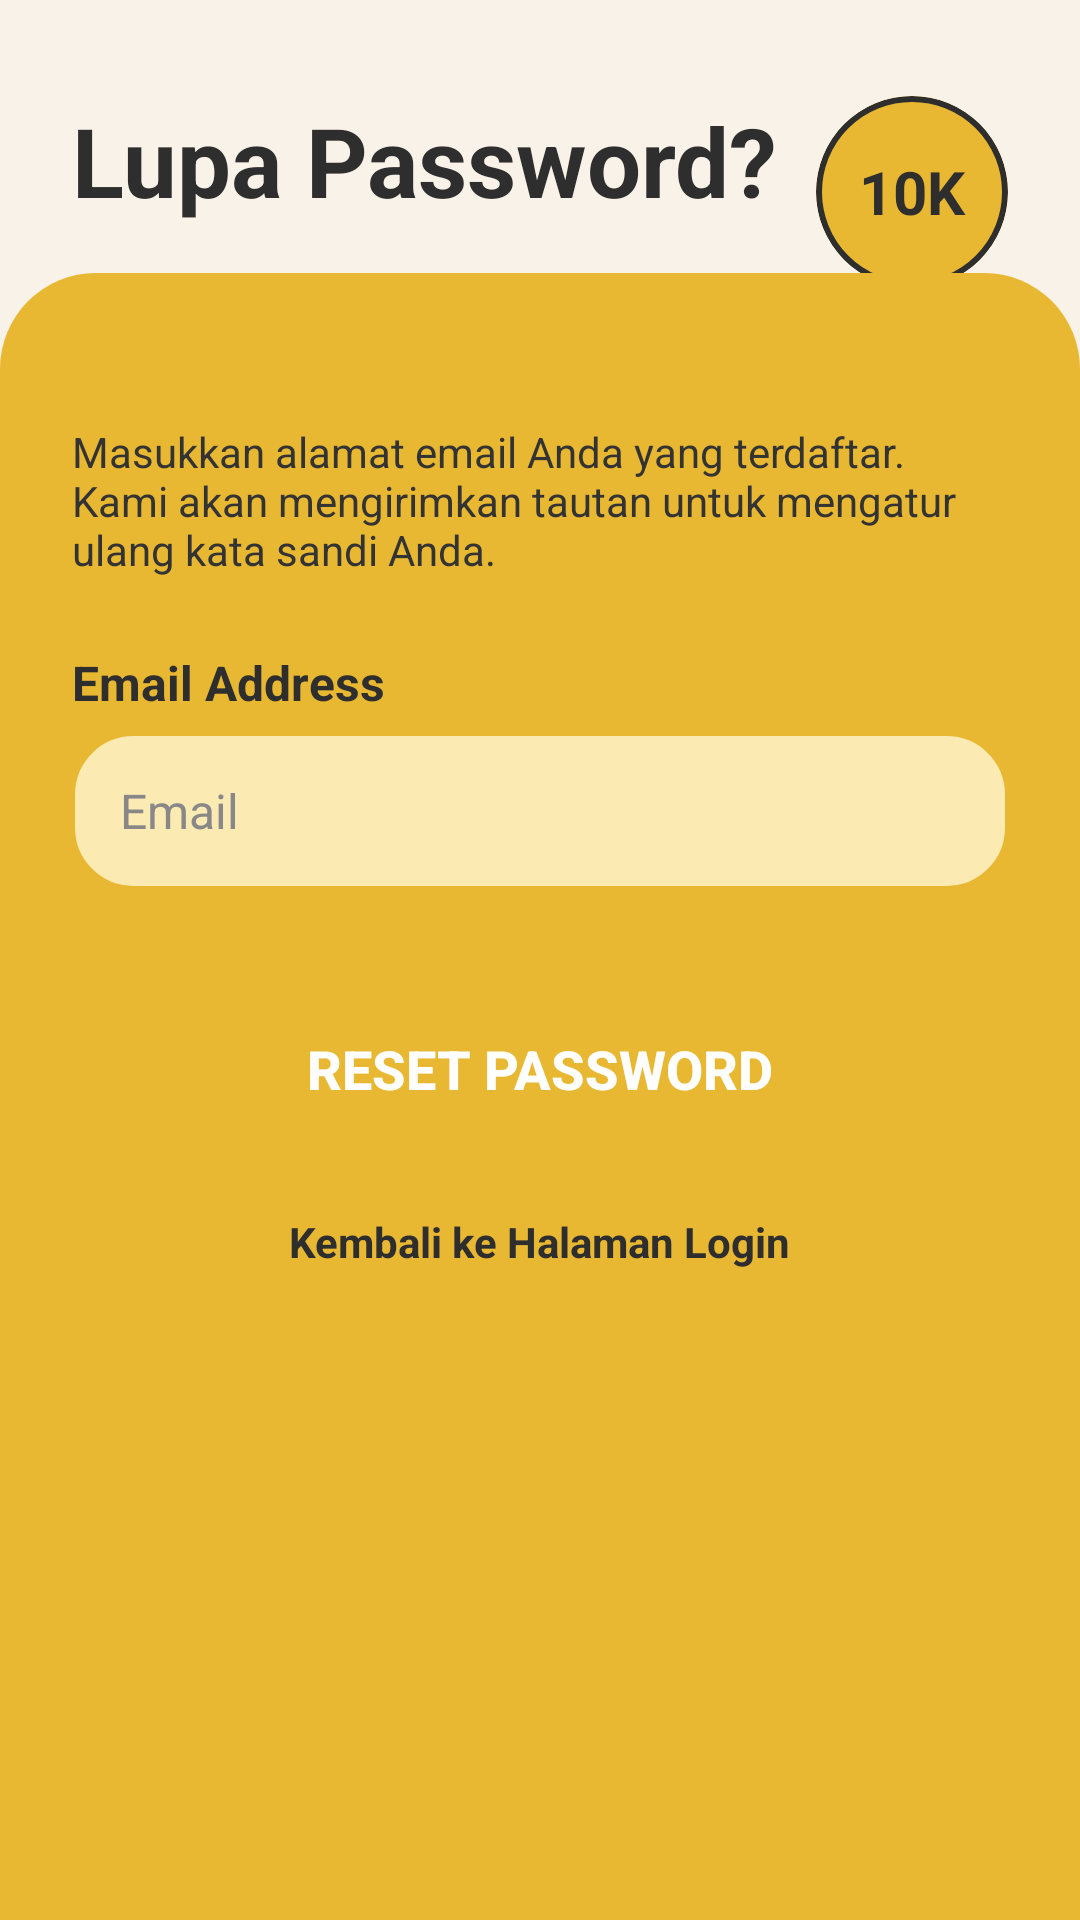

Reconstruct the res/layout file that produces this screen, plus the resources it refers to.
<!-- AndroidManifest.xml: application theme Theme._10KOK -->
<!-- res/layout/activity_forgot_password.xml -->
<?xml version="1.0" encoding="utf-8"?>
<androidx.constraintlayout.widget.ConstraintLayout xmlns:android="http://schemas.android.com/apk/res/android"
    xmlns:app="http://schemas.android.com/apk/res-auto"
    android:layout_width="match_parent"
    android:layout_height="match_parent"
    android:background="@color/cream">

    <TextView
        android:id="@+id/tvTitle"
        android:layout_width="wrap_content"
        android:layout_height="wrap_content"
        android:layout_marginStart="24dp"
        android:layout_marginTop="32dp"
        android:text="Lupa Password?"
        android:textColor="@color/black"
        android:textSize="32sp"
        android:textStyle="bold"
        app:layout_constraintStart_toStartOf="parent"
        app:layout_constraintTop_toTopOf="parent" />

    <com.google.android.material.card.MaterialCardView
        android:layout_width="64dp"
        android:layout_height="64dp"
        android:layout_marginTop="32dp"
        android:layout_marginEnd="24dp"
        app:cardCornerRadius="32dp"
        app:cardElevation="0dp"
        app:cardBackgroundColor="#E9B832"
        app:strokeWidth="2dp"
        app:strokeColor="@color/black"
        app:layout_constraintEnd_toEndOf="parent"
        app:layout_constraintTop_toTopOf="parent">

        <TextView
            android:layout_width="match_parent"
            android:layout_height="match_parent"
            android:gravity="center"
            android:text="10K"
            android:textColor="@color/black"
            android:textSize="20sp"
            android:textStyle="bold" />

    </com.google.android.material.card.MaterialCardView>

    <ScrollView
        android:layout_width="match_parent"
        android:layout_height="0dp"
        android:layout_marginTop="16dp"
        android:fillViewport="true"
        app:layout_constraintTop_toBottomOf="@id/tvTitle"
        app:layout_constraintBottom_toBottomOf="parent">

        <androidx.constraintlayout.widget.ConstraintLayout
            android:id="@+id/yellowPanel"
            android:layout_width="match_parent"
            android:layout_height="match_parent"
            android:background="@drawable/bg_top_rounded_yellow">

            <LinearLayout
                android:layout_width="match_parent"
                android:layout_height="wrap_content"
                android:orientation="vertical"
                android:paddingHorizontal="24dp"
                android:paddingTop="50dp"
                android:paddingBottom="40dp"
                app:layout_constraintTop_toTopOf="parent"
                app:layout_constraintBottom_toBottomOf="parent"
                app:layout_constraintVertical_bias="0.0">

                <TextView
                    android:layout_width="match_parent"
                    android:layout_height="wrap_content"
                    android:text="Masukkan alamat email Anda yang terdaftar. Kami akan mengirimkan tautan untuk mengatur ulang kata sandi Anda."
                    android:textColor="#333333"
                    android:textSize="14sp"
                    android:layout_marginBottom="24dp" />

                <TextView
                    android:layout_width="wrap_content"
                    android:layout_height="wrap_content"
                    android:text="Email Address"
                    android:textColor="@color/black"
                    android:textSize="16sp"
                    android:textStyle="bold" />

                <EditText
                    android:id="@+id/etEmailForgot"
                    android:layout_width="match_parent"
                    android:layout_height="52dp"
                    android:layout_marginTop="6dp"
                    android:background="@drawable/bg_edittext"
                    android:hint="Email"
                    android:inputType="textEmailAddress"
                    android:paddingHorizontal="16dp"
                    android:textColor="@color/black"
                    android:textColorHint="#888888"
                    android:textSize="16sp" />

                <androidx.appcompat.widget.AppCompatButton
                    android:id="@+id/btnReset"
                    android:layout_width="match_parent"
                    android:layout_height="56dp"
                    android:layout_marginTop="32dp"
                    android:background="@drawable/bg_button_secondary"
                    android:text="RESET PASSWORD"
                    android:textAllCaps="false"
                    android:textColor="@color/white"
                    android:textSize="18sp"
                    android:textStyle="bold" />

                <TextView
                    android:id="@+id/tvBackToLogin"
                    android:layout_width="wrap_content"
                    android:layout_height="wrap_content"
                    android:layout_gravity="center"
                    android:layout_marginTop="20dp"
                    android:text="Kembali ke Halaman Login"
                    android:textColor="@color/black"
                    android:textSize="14sp"
                    android:textStyle="bold"
                    android:clickable="true"
                    android:focusable="true" />

            </LinearLayout>

        </androidx.constraintlayout.widget.ConstraintLayout>

    </ScrollView>

</androidx.constraintlayout.widget.ConstraintLayout>
<!-- resources referenced by this layout -->
<resources>
  <color name="black">#2E2E2E</color>
  <color name="cream">#F8F2E8</color>
  <color name="white">#FFFFFF</color>
  <!-- drawable bg_edittext (drawable) -->
  <?xml version="1.0" encoding="utf-8"?>
  <shape xmlns:android="http://schemas.android.com/apk/res/android">
      <solid android:color="#FCEAB3" /> 
      <corners android:radius="20dp" />
      <stroke
          android:width="1dp"
          android:color="#E9B832" />
  </shape>
  <!-- drawable bg_top_rounded_yellow (drawable) -->
  <?xml version="1.0" encoding="utf-8"?>
  <shape xmlns:android="http://schemas.android.com/apk/res/android">
      <solid android:color="@color/primary" />
      <corners
          android:topLeftRadius="32dp"
          android:topRightRadius="32dp" />
  </shape>
  <style name="Theme._10KOK" parent="Base.Theme._10KOK" />
  <color name="primary">#E9B832</color>
  <style name="Base.Theme._10KOK" parent="Theme.Material3.Light.NoActionBar">
          
          <item name="colorPrimary">@color/primary</item>
          <item name="android:statusBarColor">@color/primary</item>
          
          <item name="android:windowBackground">@color/white</item>
      </style>
</resources>
